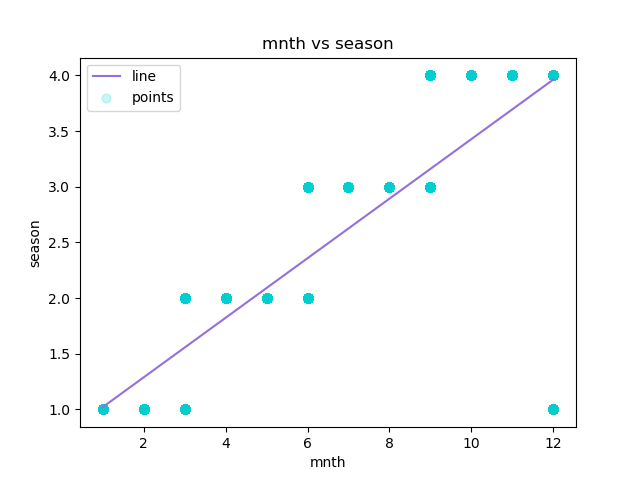

Values plotted in this chart, from the file beside it:
mnth, season, Predicted Y
1, 1, 1.021
1, 1, 1.021
1, 1, 1.021
1, 1, 1.021
1, 1, 1.021
1, 1, 1.021
1, 1, 1.021
1, 1, 1.021
1, 1, 1.021
1, 1, 1.021
1, 1, 1.021
1, 1, 1.021
1, 1, 1.021
1, 1, 1.021
1, 1, 1.021
1, 1, 1.021
1, 1, 1.021
1, 1, 1.021
1, 1, 1.021
1, 1, 1.021
1, 1, 1.021
1, 1, 1.021
1, 1, 1.021
1, 1, 1.021
1, 1, 1.021
1, 1, 1.021
1, 1, 1.021
1, 1, 1.021
1, 1, 1.021
1, 1, 1.021
1, 1, 1.021
1, 1, 1.021
1, 1, 1.021
1, 1, 1.021
1, 1, 1.021
1, 1, 1.021
1, 1, 1.021
1, 1, 1.021
1, 1, 1.021
1, 1, 1.021
1, 1, 1.021
1, 1, 1.021
1, 1, 1.021
1, 1, 1.021
1, 1, 1.021
1, 1, 1.021
1, 1, 1.021
1, 1, 1.021
1, 1, 1.021
1, 1, 1.021
1, 1, 1.021
1, 1, 1.021
1, 1, 1.021
1, 1, 1.021
1, 1, 1.021
1, 1, 1.021
1, 1, 1.021
1, 1, 1.021
1, 1, 1.021
1, 1, 1.021
... 17,319 more rows
